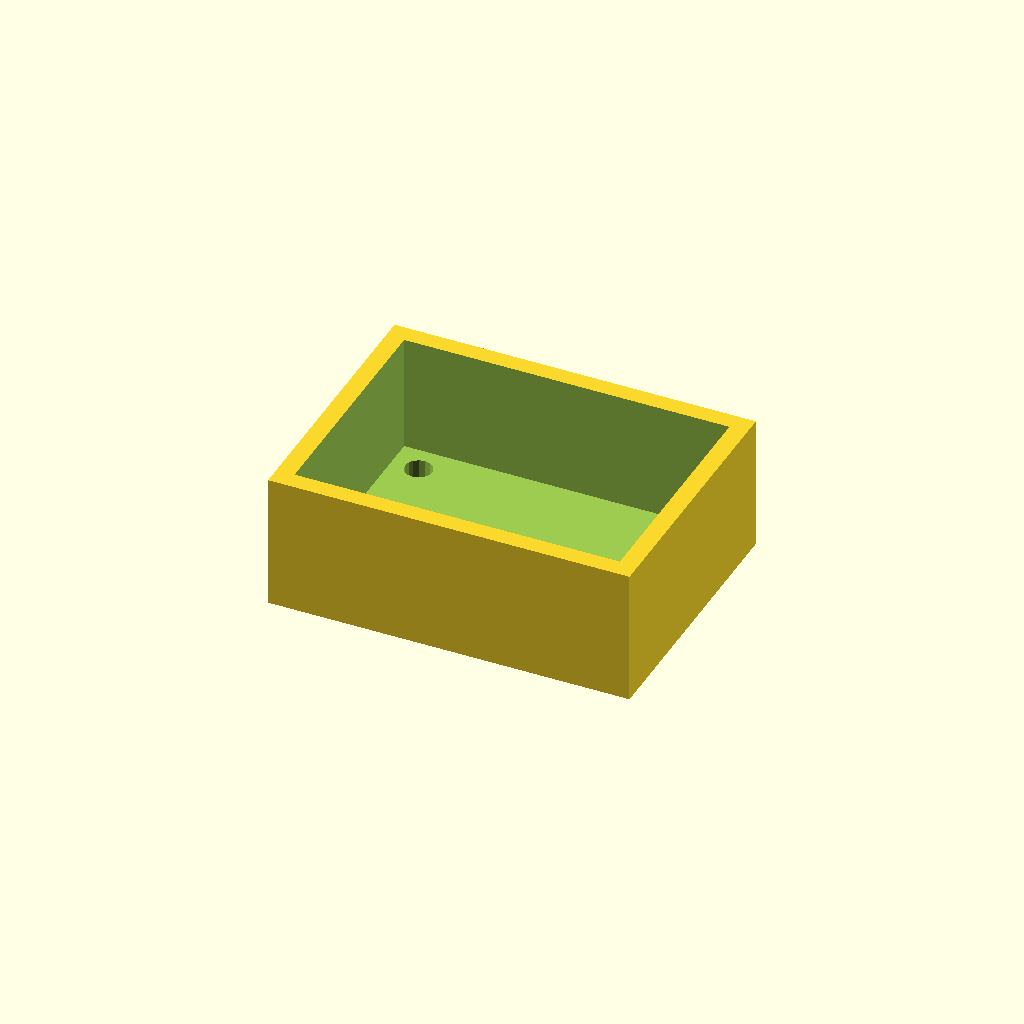
Cell 1 — every parameter at its default value.
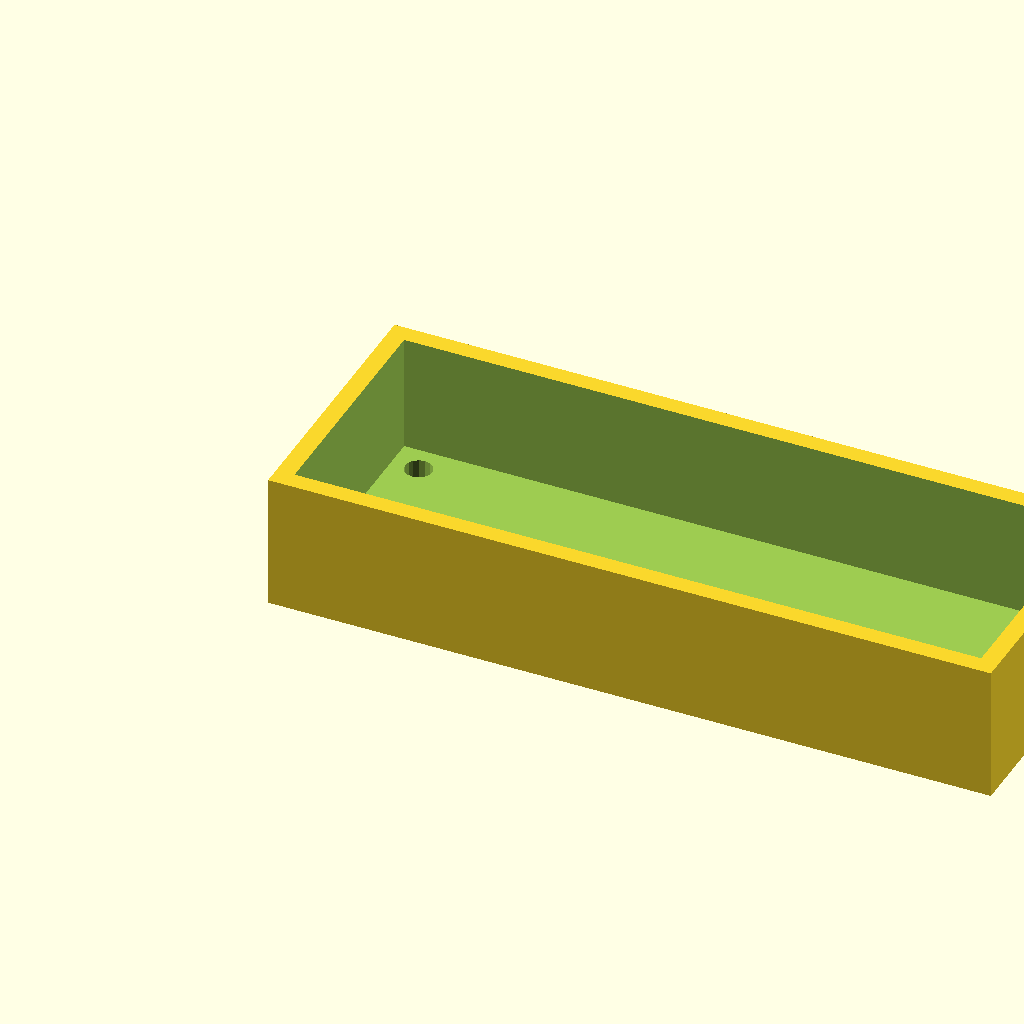
Cell 2: the same model with width = 80.
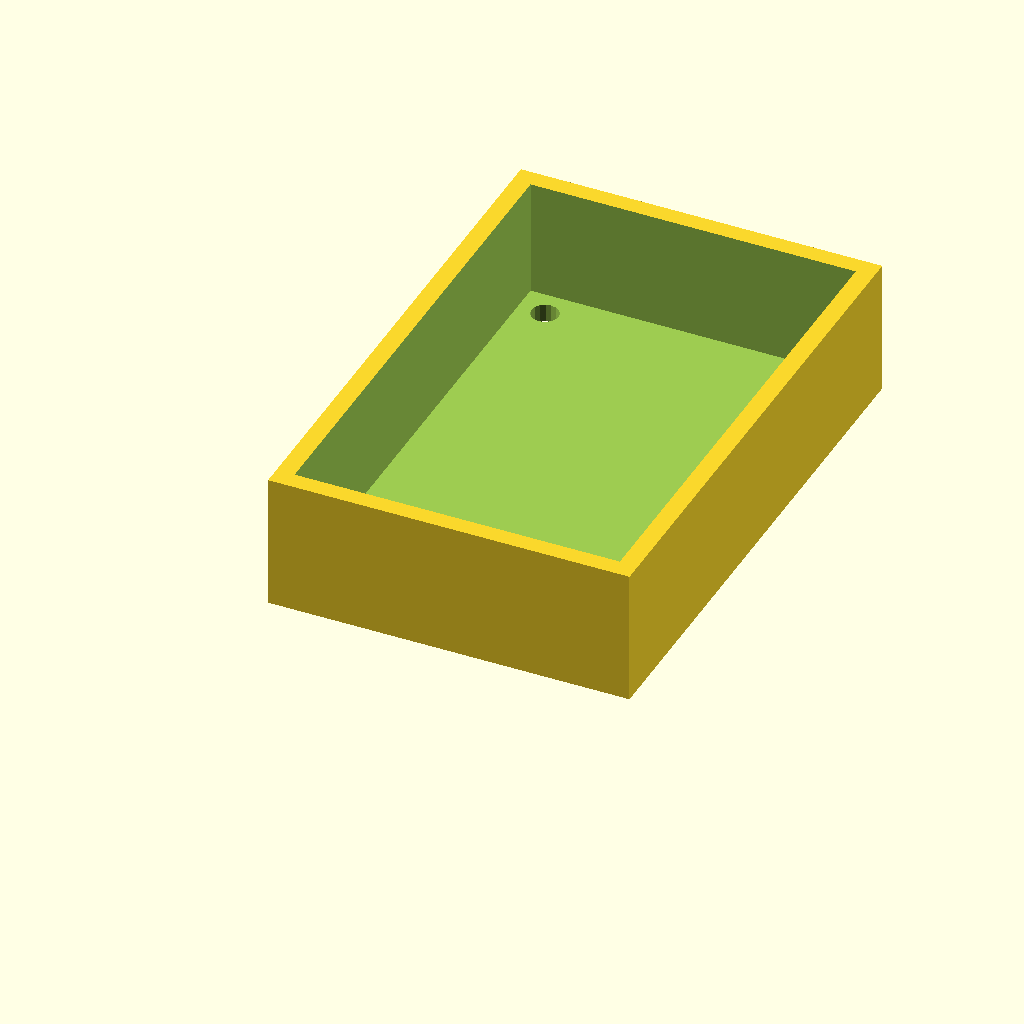
Cell 3: the same model with depth = 60.
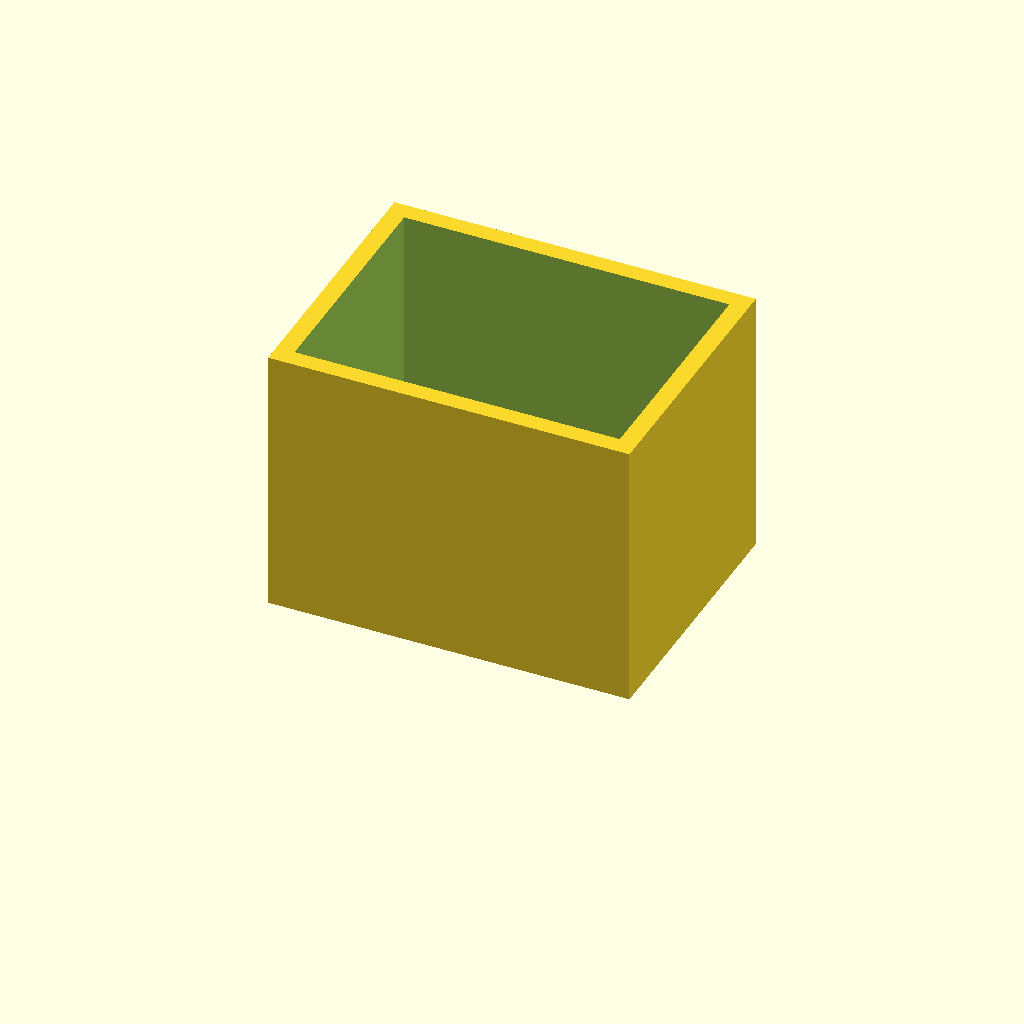
Cell 4: the same model with height = 30.
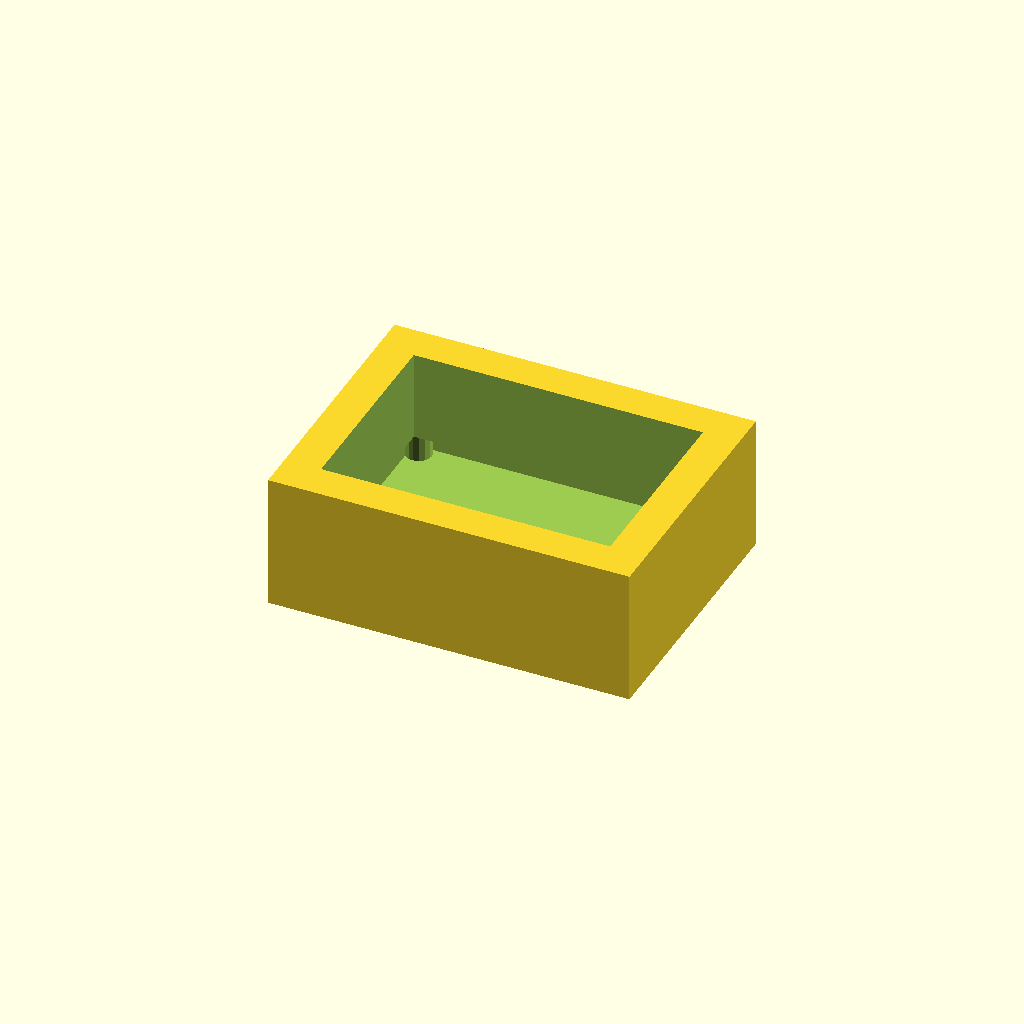
Cell 5: the same model with wall = 4.
All cells are drawn from one camera (rotation 55°, 0°, 25°, orthographic, colour scheme Cornfield), so only the parameter changes between them.
Source of the model, tests/compat/geometry/cases/model_parametric_box.scad:
// Parametric box with holes.
width = 40;
depth = 30;
height = 15;
wall = 2;
hole_d = 3;
hole_inset = 5;
module box_shell() {
  difference() {
    cube([width, depth, height]);
    translate([wall, wall, wall]) cube([width - 2 * wall, depth - 2 * wall, height]);
  }
}
module holes() {
  for (x = [hole_inset, width - hole_inset], y = [hole_inset, depth - hole_inset])
    translate([x, y, -1]) cylinder(d = hole_d, h = wall + 2, $fn = 16);
}
difference() {
  box_shell();
  holes();
}
echo("box volume", width * depth * height);
Parameter table extracted from the source (name, type, default, range or options):
width: number, default 40
depth: number, default 30
height: number, default 15
wall: number, default 2
hole_d: number, default 3
hole_inset: number, default 5
